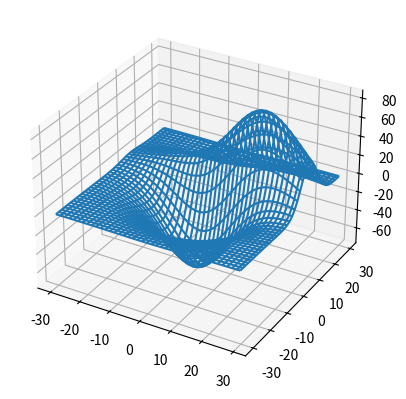

Reproduce this figure in Python.
from mpl_toolkits.mplot3d import axes3d
import matplotlib.pyplot as plt
import numpy as np

fig = plt.figure()
ax = fig.add_subplot(111, projection='3d')

x, y, z = axes3d.get_test_data(0.05)
ax.plot_wireframe(x, y, z, rstride=3, cstride=3)

plt.show()